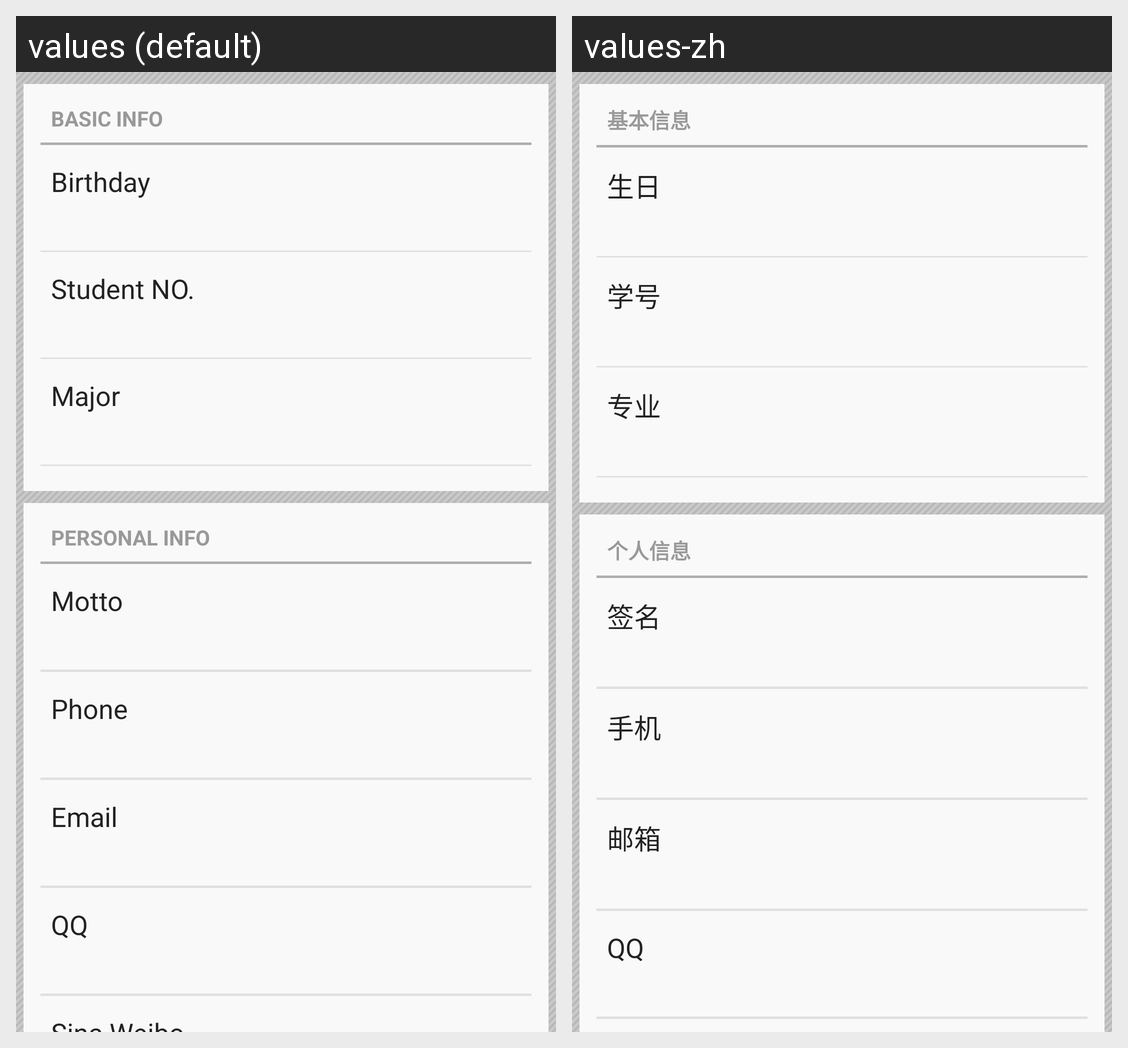

Strings drawn on this Android screen and how each of the app's shown locales translates them:
Android screen res/layout/activity_profile_info.xml rendered under 2 locales, left to right: values (default), values-zh. Device: Nexus 5 (rendered at 1080×1920; each locale shown at half size, 540×960, under a caption strip naming it); theme WTTheme.
Strings drawn on this screen, with the default value and each locale's value (text and hints the layout hard-codes, and strings that could not be matched under every locale, appear in the picture but are not listed):

profile_basic_info
  values: BASIC INFO
  values-zh: 基本信息

profile_section_birthday
  values: Birthday
  values-zh: 生日

profile_section_student_no
  values: Student NO.
  values-zh: 学号

profile_section_major
  values: Major
  values-zh: 专业

profile_personal_info
  values: PERSONAL INFO
  values-zh: 个人信息

profile_section_motto
  values: Motto
  values-zh: 签名

profile_section_phone
  values: Phone
  values-zh: 手机

profile_section_email
  values: Email
  values-zh: 邮箱

profile_section_qq
  values: QQ
  values-zh: QQ
